6-way image classification set "processed" from GitHub (Kavya1245/RecycleVision); label vocabulary: cardboard, glass, metal, paper, plastic, trash.

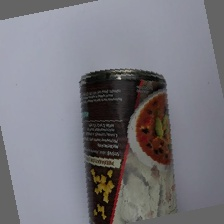
Label: metal

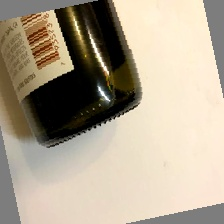
Label: glass

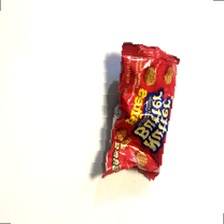
Label: trash

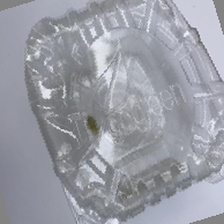
Label: plastic

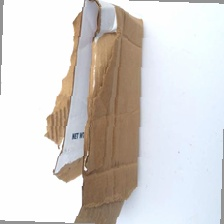
Label: cardboard

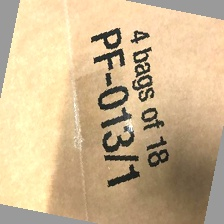
Label: cardboard
